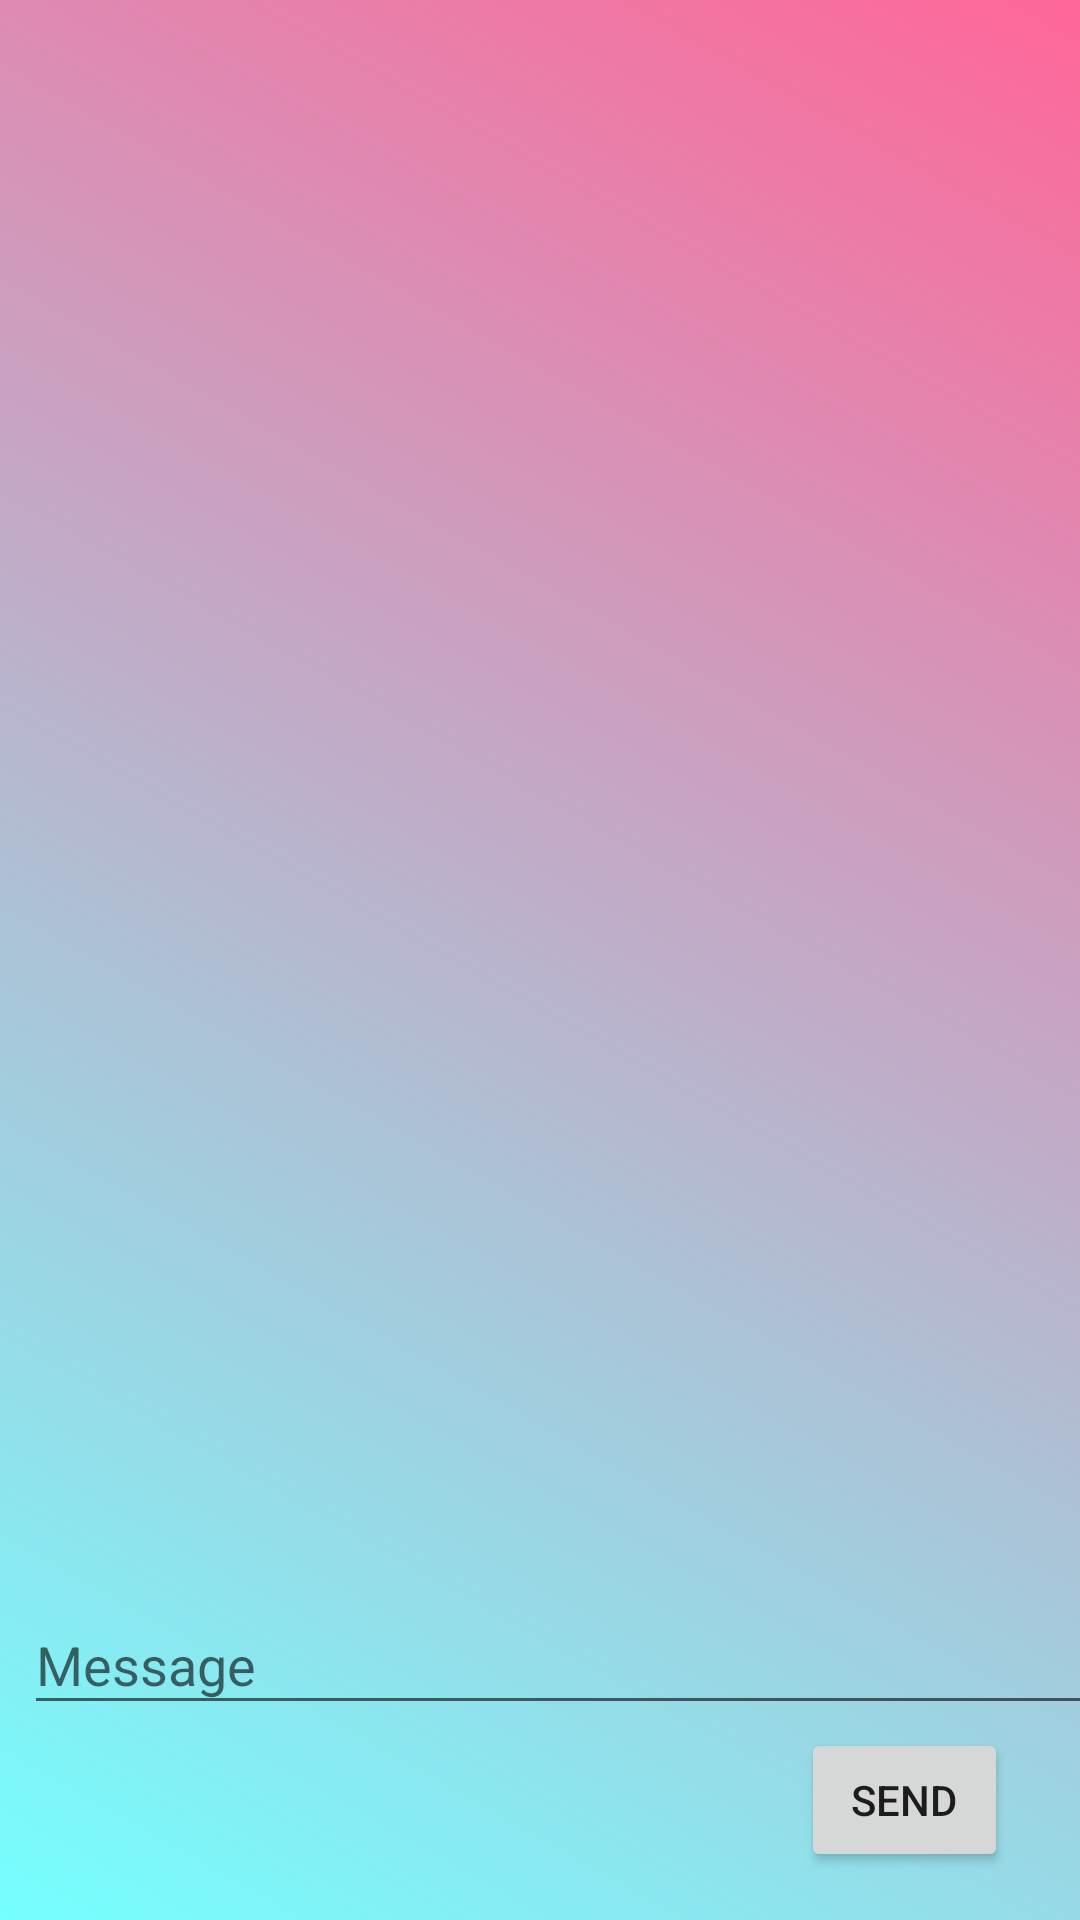

Produce the Android XML layout that renders to this screen, including the resource entries it uses.
<!-- AndroidManifest.xml: application theme AppTheme -->
<!-- res/layout/activity_chat_screen.xml -->
<?xml version="1.0" encoding="utf-8"?>
<android.support.constraint.ConstraintLayout xmlns:android="http://schemas.android.com/apk/res/android"
    xmlns:app="http://schemas.android.com/apk/res-auto"
    xmlns:tools="http://schemas.android.com/tools"
    android:layout_width="match_parent"
    android:layout_height="match_parent"
    tools:context=".ChatScreen"
    android:background="@drawable/gradient_blues2">

    <android.support.v7.widget.RecyclerView
        android:id="@+id/rvList"
        android:layout_width="395dp"
        android:layout_height="497dp"
        android:layout_marginStart="8dp"
        android:layout_marginTop="18dp"
        android:layout_marginEnd="8dp"
        android:layout_marginBottom="216dp"
        app:layout_constraintBottom_toBottomOf="parent"
        app:layout_constraintEnd_toEndOf="parent"
        app:layout_constraintHorizontal_bias="0.0"
        app:layout_constraintStart_toStartOf="parent"
        app:layout_constraintTop_toTopOf="parent" />

    <android.support.design.widget.TextInputLayout
        android:layout_width="395dp"
        android:layout_height="wrap_content"
        android:layout_marginStart="8dp"
        android:layout_marginTop="23dp"
        android:layout_marginEnd="8dp"
        android:layout_marginBottom="1dp"
        app:layout_constraintBottom_toTopOf="@+id/submit"
        app:layout_constraintEnd_toEndOf="parent"
        app:layout_constraintHorizontal_bias="0.0"
        app:layout_constraintStart_toStartOf="parent"
        app:layout_constraintTop_toBottomOf="@+id/rvList"
        app:layout_constraintVertical_bias="1.0">

        <android.support.design.widget.TextInputEditText
            android:id="@+id/message"
            android:layout_width="match_parent"
            android:layout_height="wrap_content"

            android:hint="Message" />
    </android.support.design.widget.TextInputLayout>

    <Button
        android:id="@+id/submit"
        android:layout_width="69dp"
        android:layout_height="wrap_content"
        android:layout_marginEnd="24dp"
        android:layout_marginBottom="16dp"
        android:text="Send"
        app:layout_constraintBottom_toBottomOf="parent"
        app:layout_constraintEnd_toEndOf="parent" />
</android.support.constraint.ConstraintLayout>
<!-- resources referenced by this layout -->
<resources>
  <!-- drawable gradient_blues2 (drawable) -->
  <?xml version="1.0" encoding="utf-8"?>
  
  <shape xmlns:android="http://schemas.android.com/apk/res/android"
      android:shape="rectangle">
      <gradient
          android:startColor="#75ffff"
          android:endColor="#ff6699"
          android:angle="45"/>
  </shape>
  <style name="AppTheme" parent="Theme.AppCompat.Light.DarkActionBar">
          
  
  
  
  
  
  
  
  
  
  
          <item name="colorPrimary">@color/colorPrimary</item>
          <item name="colorPrimaryDark">@color/colorPrimaryDark</item>
          <item name="colorAccent">@color/colorAccent</item>
      </style>
  <!-- not gathered from this repository: default colours our renderer supplied (Android Studio template values) -->
  <color name="colorPrimary">#FF6200EE</color>
  <color name="colorPrimaryDark">#FF3700B3</color>
  <color name="colorAccent">#FF03DAC5</color>
</resources>
